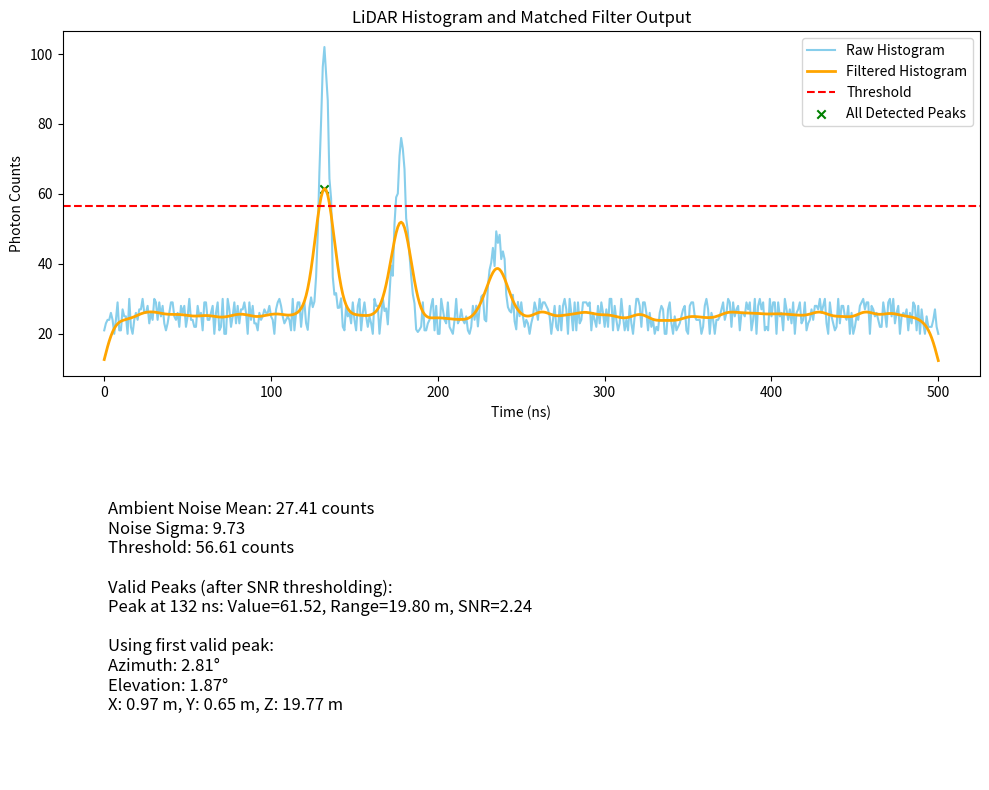

Python code for this plot:
import numpy as np
import matplotlib.pyplot as plt
from scipy.signal import find_peaks

# Constants
c = 3e8         # Speed of light in m/s
dt = 1          # Time resolution in ns
T_max = 500     # Maximum time in ns

# Time axis (in ns)
time = np.arange(0, T_max + 1, dt)

# -----------------------------
# 1. Generate a Synthetic Histogram with Multiple Peaks
# -----------------------------
min_peak_no = 1
max_peak_no = 4
num_peaks = np.random.randint(min_peak_no, max_peak_no)
peaks_parameters = []
#np.random.seed(42)  # for reproducibility

# Increase amplitude range to help ensure multiple peaks exceed threshold
for i in range(num_peaks):
    center = np.random.randint(50, T_max - 50)         # Avoid edges
    amplitude = np.random.randint(20, 81)                # Random amplitude between 40 and 80 counts
    sigma_peak = np.random.uniform(2, 8)                 # Random sigma between 3 and 8 ns
    peaks_parameters.append((center, amplitude, sigma_peak))

# Sum the contributions from each peak
true_signal = np.zeros_like(time, dtype=float)
for (center, amplitude, sigma_peak) in peaks_parameters:
    true_signal += amplitude * np.exp(-0.5 * ((time - center) / sigma_peak)**2)

# Simulate ambient noise with a mean around 25 counts.
# We'll use a uniform distribution between 20 and 30.
ambient_noise = np.random.randint(20, 31, size=time.shape)

# Combined raw histogram (true signal + ambient noise)
raw_histogram = true_signal + ambient_noise

# -----------------------------
# 2. Apply a Matched Filter (Gaussian Kernel)
# -----------------------------
sigma_filter = 5  # ns
kernel_range = np.arange(-20, 21)  # from -20 ns to +20 ns
gaussian_kernel = np.exp(-0.5 * (kernel_range / sigma_filter)**2)
gaussian_kernel = gaussian_kernel / np.sum(gaussian_kernel)  # Normalize

# Convolve the raw histogram with the Gaussian kernel (matched filtering)
filtered_histogram = np.convolve(raw_histogram, gaussian_kernel, mode='same')

# -----------------------------
# 3. Thresholding and Peak Detection
# -----------------------------
# Compute the standard deviation (sigma) and mean of the ambient noise
sigma_noise = np.std(raw_histogram)
mean_noise = np.mean(raw_histogram)

# Set the threshold as a factor of the ambient noise sigma plus the mean value
threshold_factor = 3
threshold = threshold_factor * sigma_noise + mean_noise

# Use scipy.signal.find_peaks to detect all peaks above the threshold
# The 'distance' parameter ensures that peaks are separated by at least 5 ns.
peaks, properties = find_peaks(filtered_histogram, height=threshold, distance=5)
peak_heights = properties["peak_heights"]

# -----------------------------
# 4. Extract and Validate Peaks Based on SNR
# -----------------------------
# Define SNR threshold: peaks with SNR below this value will be discarded.
SNR_threshold = 2

valid_peaks = []
for peak in peaks:
    peak_value = filtered_histogram[peak]
    SNR = peak_value / mean_noise  # Using ambient mean as noise level
    if SNR >= SNR_threshold:
        valid_peaks.append((peak, peak_value, SNR))

# -----------------------------
# 5. Convert Peak Times to Range for Each Valid Peak
# -----------------------------
results = []
for (peak, peak_value, SNR) in valid_peaks:
    t_peak_seconds = peak * dt * 1e-9  # convert ns to seconds
    range_m = (c * t_peak_seconds) / 2   # round-trip conversion
    results.append((peak, peak_value, range_m, SNR))

# -----------------------------
# 6. Direction Analysis & Coordinate Conversion (for one example return)
# -----------------------------
sensor_width, sensor_height = 640, 480
horizontal_fov = np.deg2rad(60)  # 60 degrees in radians
vertical_fov = np.deg2rad(45)    # 45 degrees in radians

# Example: simulate return detected at pixel (350, 260)
pixel_x, pixel_y = 350, 260
center_x, center_y = sensor_width / 2, sensor_height / 2
angle_per_pixel_x = horizontal_fov / sensor_width
angle_per_pixel_y = vertical_fov / sensor_height

azimuth = (pixel_x - center_x) * angle_per_pixel_x  # Horizontal angle
elevation = (pixel_y - center_y) * angle_per_pixel_y  # Vertical angle

# Use the first valid peak for coordinate conversion (if available)
if results:
    peak_index, peak_value, range_m, SNR_value = results[0]
    X = range_m * np.cos(elevation) * np.sin(azimuth)
    Y = range_m * np.sin(elevation)
    Z = range_m * np.cos(elevation) * np.cos(azimuth)
else:
    X = Y = Z = np.nan

# -----------------------------
# 7. Plotting the Results
# -----------------------------
fig, ax = plt.subplots(2, 1, figsize=(10, 8))

# Plot the raw and filtered histograms
ax[0].plot(time, raw_histogram, label='Raw Histogram', color='skyblue')
ax[0].plot(time, filtered_histogram, label='Filtered Histogram', color='orange', linewidth=2)
ax[0].axhline(threshold, color='red', linestyle='--', label='Threshold')
ax[0].scatter(time[peaks], filtered_histogram[peaks], marker='x', color='green', label='All Detected Peaks')
ax[0].set_xlabel("Time (ns)")
ax[0].set_ylabel("Photon Counts")
ax[0].set_title("LiDAR Histogram and Matched Filter Output")
ax[0].legend()

# Display the computed values on the second subplot
valid_peaks_text = "\n".join(
    [f"Peak at {p} ns: Value={v:.2f}, Range={(c * p * dt * 1e-9) / 2:.2f} m, SNR={snr:.2f}" 
     for (p, v, _, snr) in results]
)
coord_text = f"Using first valid peak:\nAzimuth: {np.rad2deg(azimuth):.2f}°\nElevation: {np.rad2deg(elevation):.2f}°\nX: {X:.2f} m, Y: {Y:.2f} m, Z: {Z:.2f} m"

textstr = "\n".join((
    f"Ambient Noise Mean: {mean_noise:.2f} counts",
    f"Noise Sigma: {sigma_noise:.2f}",
    f"Threshold: {threshold:.2f} counts",
    "",
    "Valid Peaks (after SNR thresholding):",
    valid_peaks_text,
    "",
    coord_text
))
ax[1].axis('off')
ax[1].text(0.05, 0.5, textstr, fontsize=12, verticalalignment='center')

plt.tight_layout()
plt.show()

# -----------------------------
# Print Results to Console
# -----------------------------
print("Detected LiDAR Returns (Valid Peaks):")
for (peak, peak_value, range_m, SNR_value) in results:
    print(f" - Peak at {peak} ns, Value: {peak_value:.2f} counts, Range: {range_m:.2f} m, SNR: {SNR_value:.2f}")

print("\nDirection and 3D Coordinates (using first valid peak):")
print(f" - Azimuth: {np.rad2deg(azimuth):.2f}°")
print(f" - Elevation: {np.rad2deg(elevation):.2f}°")
print(f" - X: {X:.2f} m, Y: {Y:.2f} m, Z: {Z:.2f} m")
